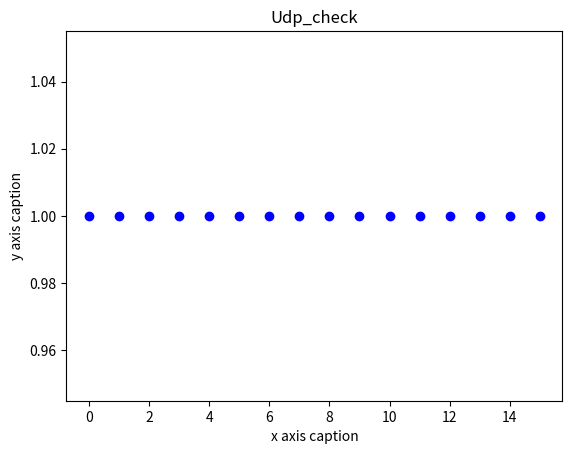

The matplotlib source for this figure:
import matplotlib.pyplot as plt
import numpy as np 

def add_binary(num1,num2):
    carry=0
    num1=num1[::-1]
    num2=num2[::-1]
    new_binary=""
    for index in range(len(num1)):
      sum=int(num1[index])+int(num2[index])+carry
      if (sum>1):
        carry=1
        sum-=2
        new_binary=new_binary+str(sum)
      else:
        carry=0
        new_binary=new_binary+str(sum)
    #溢出写反码 
    if (carry):
      temp=new_binary
      new_binary=""
      for index in range(len(temp)):
        if (int(temp[index])):
          new_binary=new_binary+str(0)
        else:
          new_binary=new_binary+str(1)
    
    new_binary=new_binary[::-1]
    return new_binary
#最后加起来验证是否全为1
def add_all(num1,num2):
    carry=0
    num1=num1[::-1]
    num2=num2[::-1]
    new_binary=""
    for index in range(len(num1)):
      sum=int(num1[index])+int(num2[index])+carry
      if (sum>1):
        carry=1
        sum-=2
        new_binary=new_binary+str(sum)
      else:
        carry=0
        new_binary=new_binary+str(sum)
  
    new_binary=new_binary[::-1]
    return new_binary

num1="0110011001100000"
num2="0101010101010101"
num3="1000111100001100"
sum1=add_binary(num1,num2)
final=add_binary(sum1,num3)
sum_all=add_all(final,add_all(num3,add_all(num1,num2)))
status="correct" if sum_all=="1111111111111111" else "false"
print("upd_check:",final)
print("sum_all:",sum_all)
print("finally",status)

num_show=[]

#将最后加和取出作为数组
for num in sum_all:
  num_show.append(int(num))

  
x = np.arange(0,16) 
y = num_show
plt.title("Udp_check") 
plt.xlabel("x axis caption") 
plt.ylabel("y axis caption") 
plt.plot(x,y,"ob") 
plt.show()